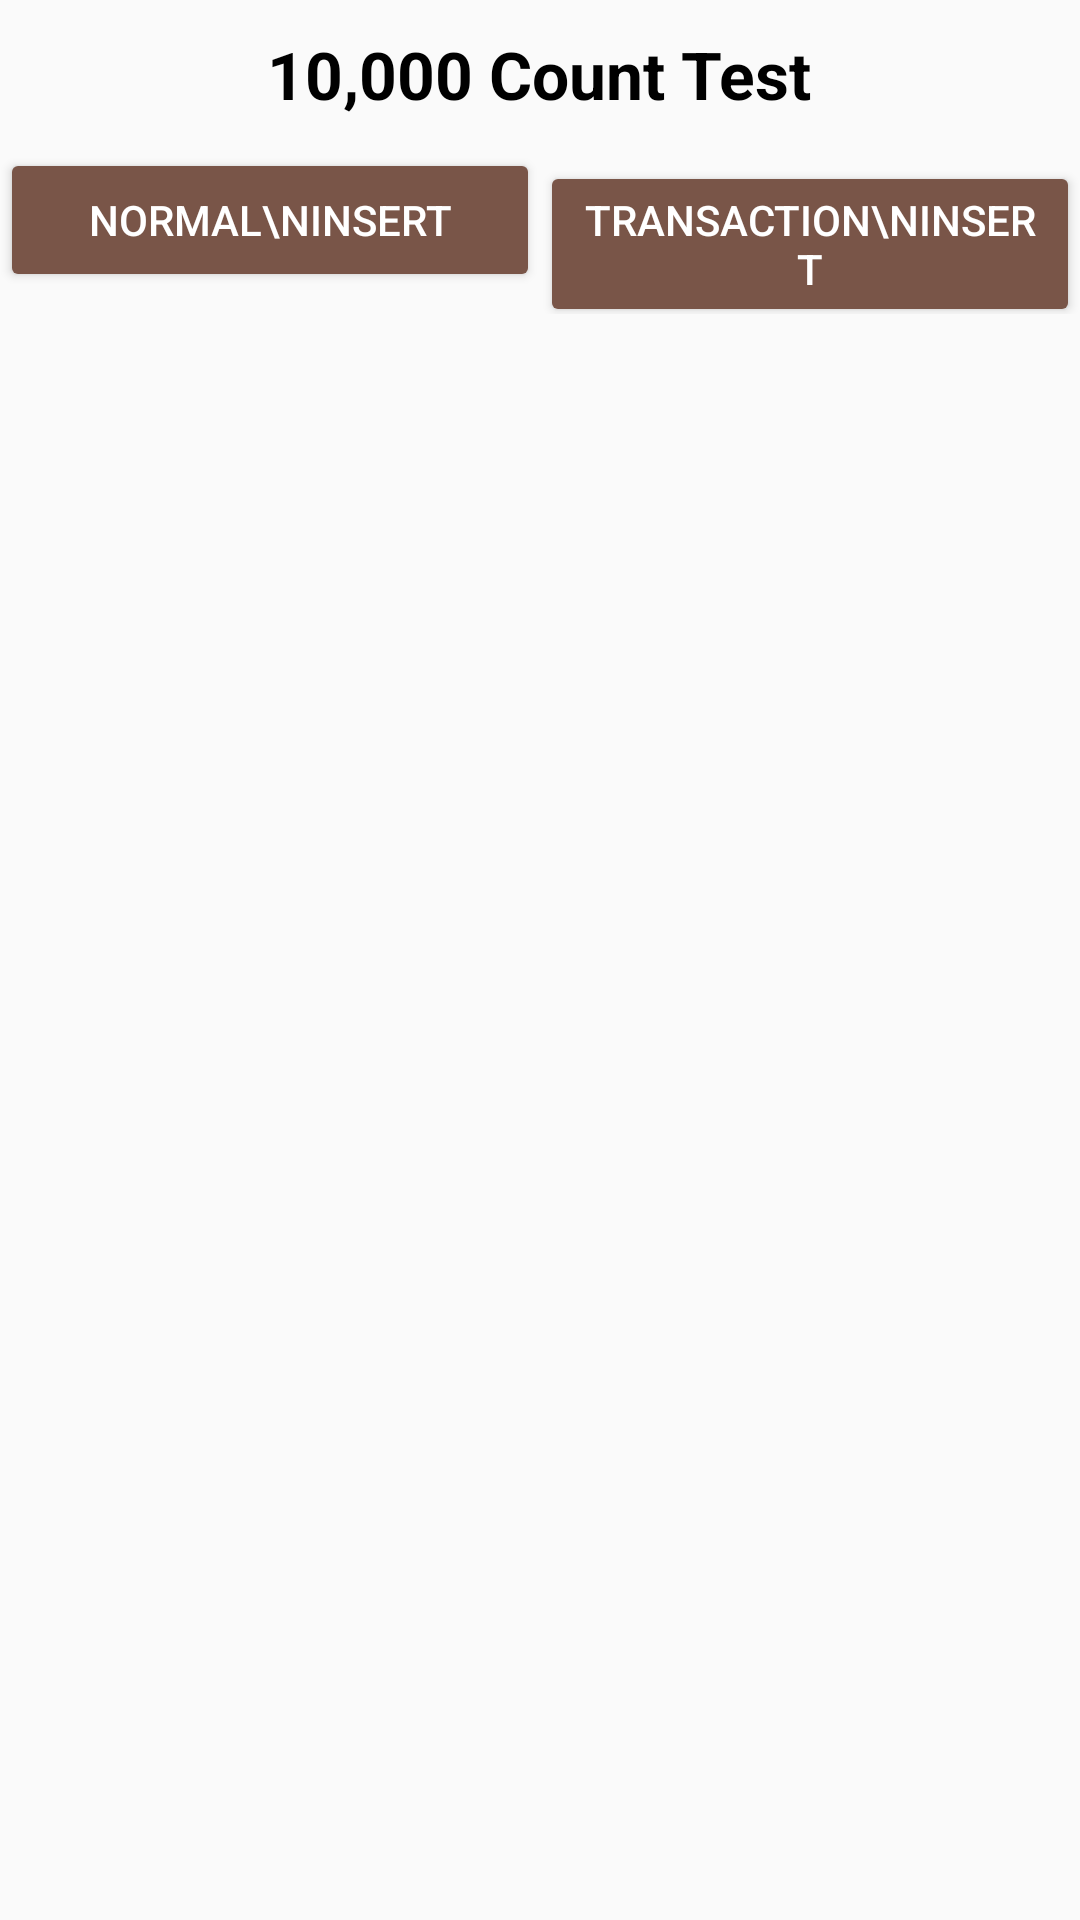

Layout XML and referenced resources for this Android screen:
<!-- AndroidManifest.xml: application theme AppTheme -->
<!-- res/layout/activity_sqlite.xml -->
<RelativeLayout
	xmlns:android="http://schemas.android.com/apk/res/android"
	xmlns:tools="http://schemas.android.com/tools"
	android:layout_width="match_parent"
	android:layout_height="match_parent"
	tools:context="com.pluu.suitabletips.SqliteActivity">

	<TextView
		android:id="@+id/msg"
		android:layout_width="wrap_content"
		android:layout_height="wrap_content"
		android:layout_centerHorizontal="true"
		android:layout_margin="10dp"
		android:text="10,000 Count Test"
		android:textAppearance="?android:attr/textAppearanceLarge"
		android:textColor="@android:color/black"
		android:textStyle="bold"/>

	<LinearLayout
		android:id="@+id/layoutMenu"
		android:layout_width="match_parent"
		android:layout_height="wrap_content"
		android:layout_below="@+id/msg"
		android:orientation="horizontal">

		<android.support.v7.widget.AppCompatButton
			android:id="@+id/button"
			android:layout_width="0dp"
			android:layout_height="wrap_content"
			android:layout_weight="1"
			android:text="Normal\nInsert"/>

		<Button
			android:id="@+id/button2"
			android:layout_width="0dp"
			android:layout_height="wrap_content"
			android:layout_weight="1"
			android:text="Transaction\nInsert"/>
	</LinearLayout>

	<ListView
		android:id="@android:id/list"
		android:layout_width="match_parent"
		android:layout_height="match_parent"
		android:layout_below="@+id/layoutMenu"
		android:fadeScrollbars="false"
		android:scrollbars="vertical"
		tools:listitem="@android:layout/simple_list_item_1"/>

</RelativeLayout>
<!-- resources referenced by this layout -->
<resources>
  <style name="AppTheme" parent="Theme.AppCompat.Light.DarkActionBar">
  		
  		<item name="colorPrimary">@color/primary</item>
  		<item name="colorPrimaryDark">@color/primary_dark</item>
  		<item name="colorAccent">@color/accent</item>
  		<item name="colorButtonNormal">@color/primary</item>
  		<item name="colorControlHighlight">@color/primary_dark</item>
  		<item name="android:textColorPrimary">@color/primary_text</item>
  		<item name="android:textColorSecondary">@color/secondary_text</item>
  		<item name="buttonStyle">@style/DefaultButton</item>
  		<item name="editTextStyle">@style/DefaultEditText</item>
  	</style>
  <color name="primary">#795548</color>
  <color name="primary_dark">#5D4037</color>
  <color name="accent">#4CAF50</color>
  <color name="primary_text">#212121</color>
  <color name="secondary_text">#727272</color>
  <style name="DefaultButton" parent="Base.Widget.AppCompat.Button">
  		<item name="android:textColor">@android:color/white</item>
  	</style>
  <style name="DefaultEditText" parent="Base.Widget.AppCompat.EditText">
  		<item name="android:singleLine">true</item>
  		<item name="android:textColorHint">@color/color_hint</item>
  	</style>
  <color name="color_hint">#0091ea</color>
</resources>
